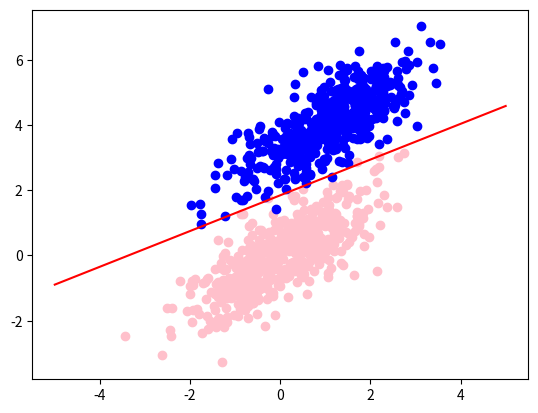

Generate this figure with matplotlib:
# -*- coding: utf-8 -*-
"""
Created on Mon Sep  2 21:01:32 2019

[redacted]
"""

import numpy as np
import matplotlib.pyplot as plt

np.random.seed(12)

num_observations=500
x1=np.random.multivariate_normal([0,0],[[1,0.75],[0.75,1]],num_observations)#mean,convariance matrix,number
x2=np.random.multivariate_normal([1,4],[[1,.75],[.75,1]],num_observations)

X=np.vstack((x1,x2)).astype(np.float32)
y=np.hstack((np.zeros(num_observations),np.ones(num_observations)))
#print(x1)
fig=plt.figure()
plt.scatter(X[:500,0],X[:500,1],c='pink')
plt.scatter(X[500:,0],X[500:,1],c='b')

X_constant=np.ones((2*num_observations,1))
X_final=np.concatenate((X_constant,X),axis=1)
w=np.zeros(3)#(3,1)

a=X_final@w

def my_sign(x):
    return 1 if x>0 else 0


def distance_sum_judge(w,X,y,threshold):
    s=(((X@w>0)-y)==0).sum()
    print('correct_rate:',s/X.shape[0])
    return s/X.shape[0]>1-threshold

def update_w(w,X,y,threshold=0.01,r=1):
    i=0
    while not distance_sum_judge(w,X,y,threshold):
        if i==1000:
            i=0
        pred=my_sign(X[i,:]@w)
        if pred!=y[i]:
            w=w+r*(y[i]-pred)*X[i,:]
            print('updated w:',w)
        i+=1
    return w

if __name__=='__main__':
    w=update_w(w,X_final,y,threshold=0.005)
    print('final_w',w)
    x_line=np.linspace(-5,5,num=1000)
    y_line=-(w[0]+w[1]*x_line)/w[2]
    plt.plot(x_line,y_line,c='r')